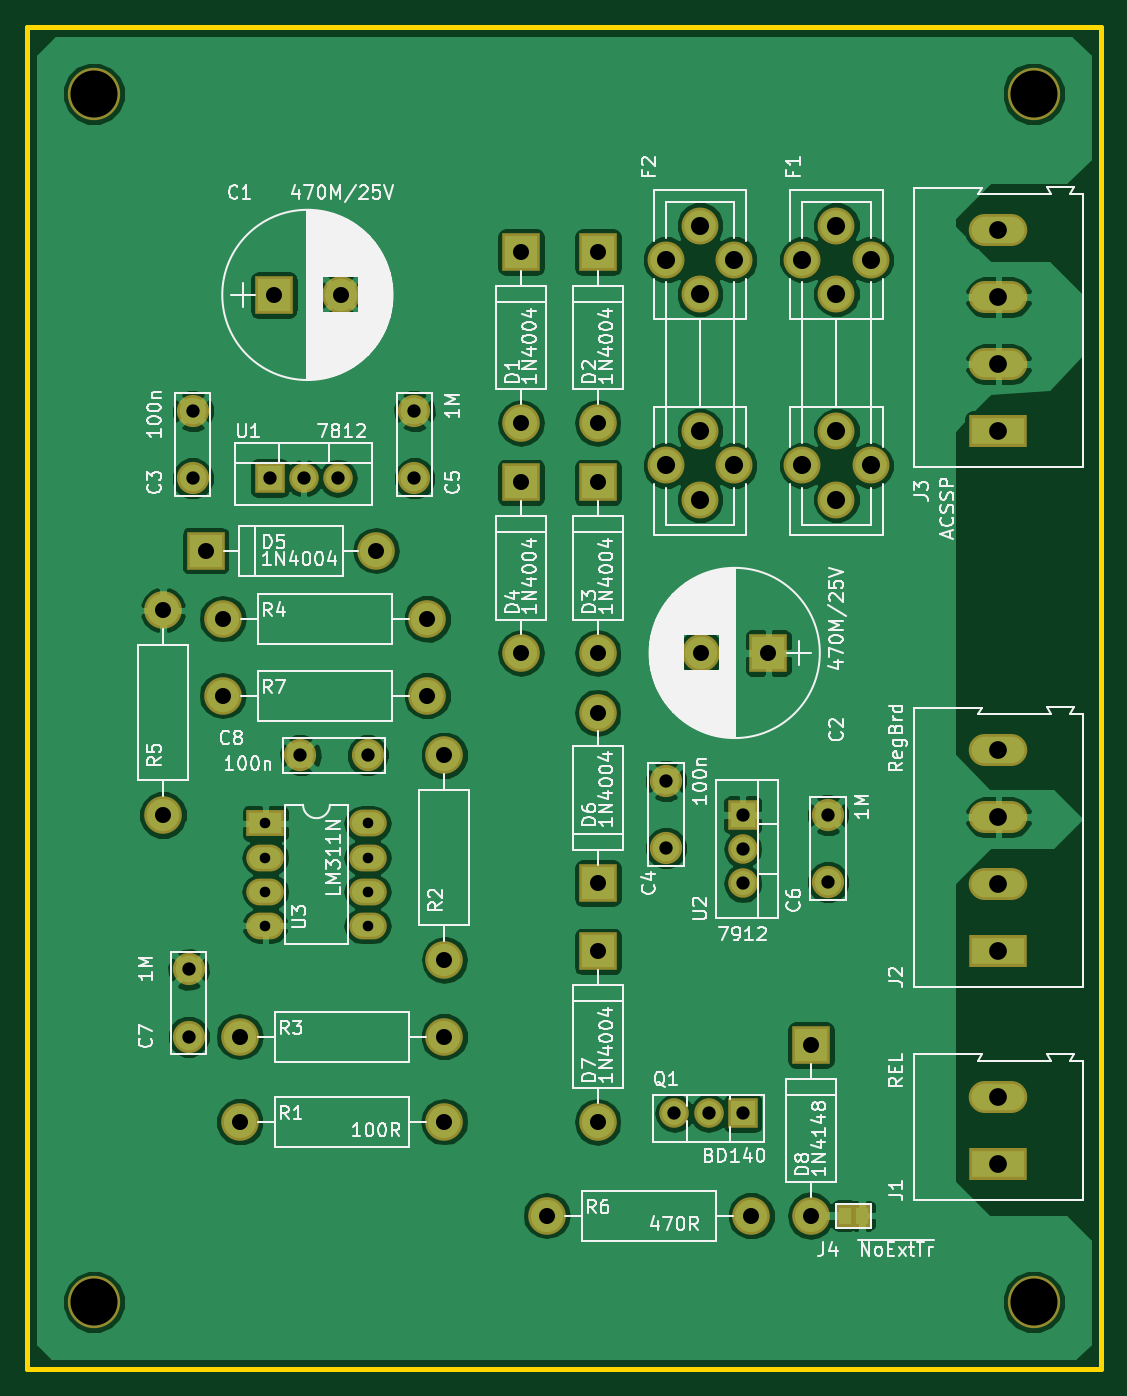
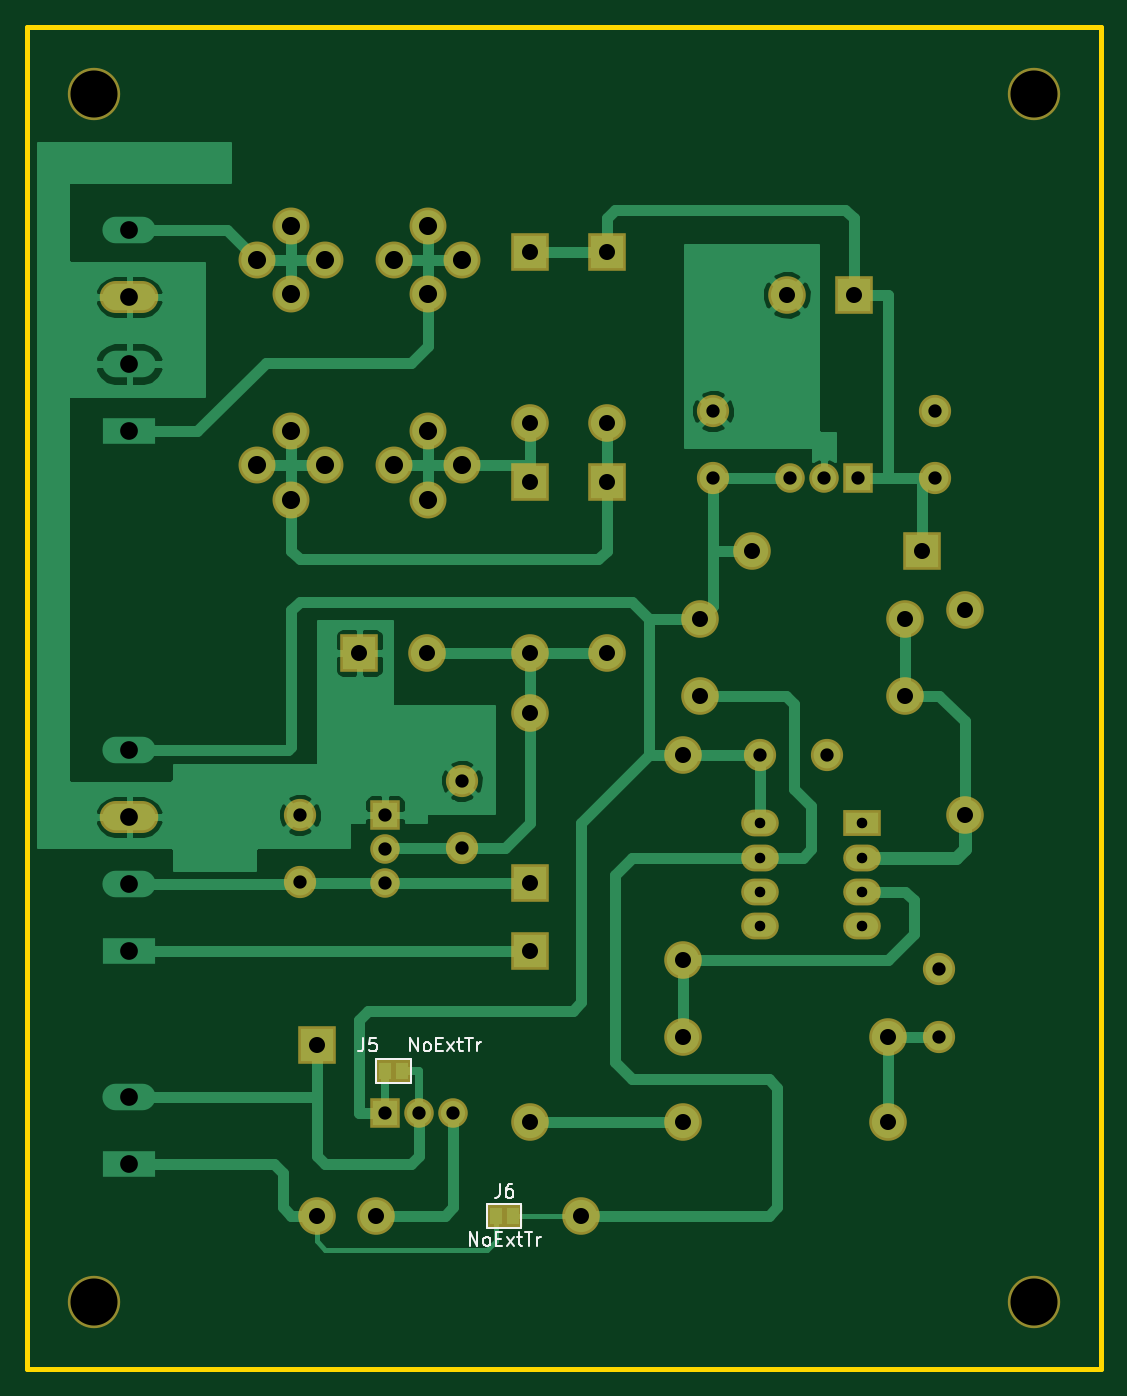
Circuit board: 9 layer files. Board 80.0 x 100.0 mm.
- bottom_copper: drirr_predreg-B.Cu.gbr (36357 bytes)
- bottom_mask: drirr_predreg-B.Mask.gbr (3089 bytes)
- bottom_silk: drirr_predreg-B.SilkS.gbr (4584 bytes)
- outline: drirr_predreg-Edge.Cuts.gbr (496 bytes)
- top_copper: drirr_predreg-F.Cu.gbr (102887 bytes)
- top_mask: drirr_predreg-F.Mask.gbr (3292 bytes)
- top_silk: drirr_predreg-F.SilkS.gbr (92265 bytes)
- drill: drirr_predreg-NPTH.drl (213 bytes)
- drill: drirr_predreg.drl (1383 bytes)

=== bottom_copper: drirr_predreg-B.Cu.gbr (36357 bytes, source omitted) ===
=== bottom_mask: drirr_predreg-B.Mask.gbr ===
G04 #@! TF.FileFunction,Soldermask,Bot*
%FSLAX46Y46*%
G04 Gerber Fmt 4.6, Leading zero omitted, Abs format (unit mm)*
G04 Created by KiCad (PCBNEW 4.0.6) date Thu Apr 29 15:37:00 2021*
%MOMM*%
%LPD*%
G01*
G04 APERTURE LIST*
%ADD10C,0.100000*%
%ADD11R,2.800000X2.800000*%
%ADD12C,2.800000*%
%ADD13C,2.400000*%
%ADD14O,2.800000X2.800000*%
%ADD15C,2.750000*%
%ADD16O,4.360000X2.380000*%
%ADD17R,1.370000X1.670000*%
%ADD18R,2.200000X2.200000*%
%ADD19O,2.200000X2.200000*%
%ADD20R,2.800000X2.000000*%
%ADD21O,2.800000X2.000000*%
%ADD22C,3.900120*%
G04 APERTURE END LIST*
D10*
D11*
X83820000Y-103505000D03*
D12*
X88820000Y-103505000D03*
D11*
X120650000Y-130175000D03*
D12*
X115650000Y-130175000D03*
D13*
X77787500Y-117157500D03*
X77787500Y-112157500D03*
X113030000Y-139700000D03*
X113030000Y-144700000D03*
X94297500Y-117157500D03*
X94297500Y-112157500D03*
X125095000Y-142240000D03*
X125095000Y-147240000D03*
X77470000Y-158750000D03*
X77470000Y-153750000D03*
X90805000Y-137795000D03*
X85805000Y-137795000D03*
D11*
X102235000Y-100330000D03*
D14*
X102235000Y-113030000D03*
D11*
X107950000Y-100330000D03*
D14*
X107950000Y-113030000D03*
D11*
X107950000Y-117475000D03*
D14*
X107950000Y-130175000D03*
D11*
X102235000Y-117475000D03*
D14*
X102235000Y-130175000D03*
D11*
X78740000Y-122555000D03*
D14*
X91440000Y-122555000D03*
D11*
X107950000Y-147320000D03*
D14*
X107950000Y-134620000D03*
D11*
X107950000Y-152400000D03*
D14*
X107950000Y-165100000D03*
D11*
X123825000Y-159385000D03*
D14*
X123825000Y-172085000D03*
D15*
X125730000Y-103425000D03*
X125730000Y-98345000D03*
X125730000Y-113665000D03*
X125730000Y-118745000D03*
X123190000Y-100885000D03*
X128270000Y-100885000D03*
X123190000Y-116205000D03*
X128270000Y-116205000D03*
X115570000Y-103425000D03*
X115570000Y-98345000D03*
X115570000Y-113665000D03*
X115570000Y-118745000D03*
X113030000Y-100885000D03*
X118110000Y-100885000D03*
X113030000Y-116205000D03*
X118110000Y-116205000D03*
D16*
X137795000Y-142400000D03*
X137795000Y-103665000D03*
D17*
X118750000Y-161290000D03*
X117470000Y-161290000D03*
D18*
X118745000Y-164465000D03*
D19*
X116205000Y-164465000D03*
X113665000Y-164465000D03*
D12*
X81280000Y-165100000D03*
D14*
X96520000Y-165100000D03*
D12*
X96520000Y-137795000D03*
D14*
X96520000Y-153035000D03*
D12*
X96520000Y-158750000D03*
D14*
X81280000Y-158750000D03*
D12*
X95250000Y-127635000D03*
D14*
X80010000Y-127635000D03*
D12*
X75565000Y-142240000D03*
D14*
X75565000Y-127000000D03*
D12*
X119380000Y-172085000D03*
D14*
X104140000Y-172085000D03*
D12*
X95250000Y-133350000D03*
D14*
X80010000Y-133350000D03*
D18*
X83502500Y-117157500D03*
D19*
X86042500Y-117157500D03*
X88582500Y-117157500D03*
D18*
X118745000Y-142240000D03*
D19*
X118745000Y-144780000D03*
X118745000Y-147320000D03*
D20*
X83185000Y-142875000D03*
D21*
X90805000Y-150495000D03*
X83185000Y-145415000D03*
X90805000Y-147955000D03*
X83185000Y-147955000D03*
X90805000Y-145415000D03*
X83185000Y-150495000D03*
X90805000Y-142875000D03*
D17*
X110495000Y-172085000D03*
X109215000Y-172085000D03*
D22*
X140413740Y-178513740D03*
X70413880Y-178513740D03*
X70413880Y-88513920D03*
X140413740Y-88513920D03*
M02*

=== bottom_silk: drirr_predreg-B.SilkS.gbr ===
G04 #@! TF.FileFunction,Legend,Bot*
%FSLAX46Y46*%
G04 Gerber Fmt 4.6, Leading zero omitted, Abs format (unit mm)*
G04 Created by KiCad (PCBNEW 4.0.6) date Thu Apr 29 15:37:00 2021*
%MOMM*%
%LPD*%
G01*
G04 APERTURE LIST*
%ADD10C,0.100000*%
%ADD11C,0.120000*%
%ADD12C,0.150000*%
G04 APERTURE END LIST*
D10*
D11*
X119380000Y-162180000D02*
X116840000Y-162180000D01*
X116840000Y-160400000D02*
X119380000Y-160400000D01*
X116840000Y-160400000D02*
X116840000Y-162180000D01*
X119380000Y-162180000D02*
X119380000Y-160400000D01*
X111125000Y-172975000D02*
X108585000Y-172975000D01*
X108585000Y-171195000D02*
X111125000Y-171195000D01*
X108585000Y-171195000D02*
X108585000Y-172975000D01*
X111125000Y-172975000D02*
X111125000Y-171195000D01*
D12*
X120348333Y-158837381D02*
X120348333Y-159551667D01*
X120395953Y-159694524D01*
X120491191Y-159789762D01*
X120634048Y-159837381D01*
X120729286Y-159837381D01*
X119395952Y-158837381D02*
X119872143Y-158837381D01*
X119919762Y-159313571D01*
X119872143Y-159265952D01*
X119776905Y-159218333D01*
X119538809Y-159218333D01*
X119443571Y-159265952D01*
X119395952Y-159313571D01*
X119348333Y-159408810D01*
X119348333Y-159646905D01*
X119395952Y-159742143D01*
X119443571Y-159789762D01*
X119538809Y-159837381D01*
X119776905Y-159837381D01*
X119872143Y-159789762D01*
X119919762Y-159742143D01*
X116871429Y-159837381D02*
X116871429Y-158837381D01*
X116300000Y-159837381D01*
X116300000Y-158837381D01*
X115680953Y-159837381D02*
X115776191Y-159789762D01*
X115823810Y-159742143D01*
X115871429Y-159646905D01*
X115871429Y-159361190D01*
X115823810Y-159265952D01*
X115776191Y-159218333D01*
X115680953Y-159170714D01*
X115538095Y-159170714D01*
X115442857Y-159218333D01*
X115395238Y-159265952D01*
X115347619Y-159361190D01*
X115347619Y-159646905D01*
X115395238Y-159742143D01*
X115442857Y-159789762D01*
X115538095Y-159837381D01*
X115680953Y-159837381D01*
X114919048Y-159313571D02*
X114585714Y-159313571D01*
X114442857Y-159837381D02*
X114919048Y-159837381D01*
X114919048Y-158837381D01*
X114442857Y-158837381D01*
X114109524Y-159837381D02*
X113585714Y-159170714D01*
X114109524Y-159170714D02*
X113585714Y-159837381D01*
X113347619Y-159170714D02*
X112966667Y-159170714D01*
X113204762Y-158837381D02*
X113204762Y-159694524D01*
X113157143Y-159789762D01*
X113061905Y-159837381D01*
X112966667Y-159837381D01*
X112776190Y-158837381D02*
X112204761Y-158837381D01*
X112490476Y-159837381D02*
X112490476Y-158837381D01*
X111871428Y-159837381D02*
X111871428Y-159170714D01*
X111871428Y-159361190D02*
X111823809Y-159265952D01*
X111776190Y-159218333D01*
X111680952Y-159170714D01*
X111585713Y-159170714D01*
X110188333Y-169757381D02*
X110188333Y-170471667D01*
X110235953Y-170614524D01*
X110331191Y-170709762D01*
X110474048Y-170757381D01*
X110569286Y-170757381D01*
X109283571Y-169757381D02*
X109474048Y-169757381D01*
X109569286Y-169805000D01*
X109616905Y-169852619D01*
X109712143Y-169995476D01*
X109759762Y-170185952D01*
X109759762Y-170566905D01*
X109712143Y-170662143D01*
X109664524Y-170709762D01*
X109569286Y-170757381D01*
X109378809Y-170757381D01*
X109283571Y-170709762D01*
X109235952Y-170662143D01*
X109188333Y-170566905D01*
X109188333Y-170328810D01*
X109235952Y-170233571D01*
X109283571Y-170185952D01*
X109378809Y-170138333D01*
X109569286Y-170138333D01*
X109664524Y-170185952D01*
X109712143Y-170233571D01*
X109759762Y-170328810D01*
X112426429Y-174337381D02*
X112426429Y-173337381D01*
X111855000Y-174337381D01*
X111855000Y-173337381D01*
X111235953Y-174337381D02*
X111331191Y-174289762D01*
X111378810Y-174242143D01*
X111426429Y-174146905D01*
X111426429Y-173861190D01*
X111378810Y-173765952D01*
X111331191Y-173718333D01*
X111235953Y-173670714D01*
X111093095Y-173670714D01*
X110997857Y-173718333D01*
X110950238Y-173765952D01*
X110902619Y-173861190D01*
X110902619Y-174146905D01*
X110950238Y-174242143D01*
X110997857Y-174289762D01*
X111093095Y-174337381D01*
X111235953Y-174337381D01*
X110474048Y-173813571D02*
X110140714Y-173813571D01*
X109997857Y-174337381D02*
X110474048Y-174337381D01*
X110474048Y-173337381D01*
X109997857Y-173337381D01*
X109664524Y-174337381D02*
X109140714Y-173670714D01*
X109664524Y-173670714D02*
X109140714Y-174337381D01*
X108902619Y-173670714D02*
X108521667Y-173670714D01*
X108759762Y-173337381D02*
X108759762Y-174194524D01*
X108712143Y-174289762D01*
X108616905Y-174337381D01*
X108521667Y-174337381D01*
X108331190Y-173337381D02*
X107759761Y-173337381D01*
X108045476Y-174337381D02*
X108045476Y-173337381D01*
X107426428Y-174337381D02*
X107426428Y-173670714D01*
X107426428Y-173861190D02*
X107378809Y-173765952D01*
X107331190Y-173718333D01*
X107235952Y-173670714D01*
X107140713Y-173670714D01*
M02*

=== outline: drirr_predreg-Edge.Cuts.gbr ===
G04 #@! TF.FileFunction,Profile,NP*
%FSLAX46Y46*%
G04 Gerber Fmt 4.6, Leading zero omitted, Abs format (unit mm)*
G04 Created by KiCad (PCBNEW 4.0.6) date Thu Apr 29 15:37:00 2021*
%MOMM*%
%LPD*%
G01*
G04 APERTURE LIST*
%ADD10C,0.100000*%
%ADD11C,0.381000*%
G04 APERTURE END LIST*
D10*
D11*
X145415000Y-183515000D02*
X65415160Y-183515000D01*
X65415160Y-183515000D02*
X65415160Y-83515200D01*
X65415160Y-83515200D02*
X145415000Y-83515200D01*
X145415000Y-83515200D02*
X145415000Y-183515000D01*
M02*

=== top_copper: drirr_predreg-F.Cu.gbr (102887 bytes, source omitted) ===
=== top_mask: drirr_predreg-F.Mask.gbr ===
G04 #@! TF.FileFunction,Soldermask,Top*
%FSLAX46Y46*%
G04 Gerber Fmt 4.6, Leading zero omitted, Abs format (unit mm)*
G04 Created by KiCad (PCBNEW 4.0.6) date Thu Apr 29 15:37:00 2021*
%MOMM*%
%LPD*%
G01*
G04 APERTURE LIST*
%ADD10C,0.100000*%
%ADD11R,2.800000X2.800000*%
%ADD12C,2.800000*%
%ADD13C,2.400000*%
%ADD14O,2.800000X2.800000*%
%ADD15C,2.750000*%
%ADD16R,4.360000X2.380000*%
%ADD17O,4.360000X2.380000*%
%ADD18R,2.200000X2.200000*%
%ADD19O,2.200000X2.200000*%
%ADD20R,2.800000X2.000000*%
%ADD21O,2.800000X2.000000*%
%ADD22R,1.370000X1.670000*%
%ADD23C,3.900120*%
G04 APERTURE END LIST*
D10*
D11*
X83820000Y-103505000D03*
D12*
X88820000Y-103505000D03*
D11*
X120650000Y-130175000D03*
D12*
X115650000Y-130175000D03*
D13*
X77787500Y-117157500D03*
X77787500Y-112157500D03*
X113030000Y-139700000D03*
X113030000Y-144700000D03*
X94297500Y-117157500D03*
X94297500Y-112157500D03*
X125095000Y-142240000D03*
X125095000Y-147240000D03*
X77470000Y-158750000D03*
X77470000Y-153750000D03*
X90805000Y-137795000D03*
X85805000Y-137795000D03*
D11*
X102235000Y-100330000D03*
D14*
X102235000Y-113030000D03*
D11*
X107950000Y-100330000D03*
D14*
X107950000Y-113030000D03*
D11*
X107950000Y-117475000D03*
D14*
X107950000Y-130175000D03*
D11*
X102235000Y-117475000D03*
D14*
X102235000Y-130175000D03*
D11*
X78740000Y-122555000D03*
D14*
X91440000Y-122555000D03*
D11*
X107950000Y-147320000D03*
D14*
X107950000Y-134620000D03*
D11*
X107950000Y-152400000D03*
D14*
X107950000Y-165100000D03*
D11*
X123825000Y-159385000D03*
D14*
X123825000Y-172085000D03*
D15*
X125730000Y-103425000D03*
X125730000Y-98345000D03*
X125730000Y-113665000D03*
X125730000Y-118745000D03*
X123190000Y-100885000D03*
X128270000Y-100885000D03*
X123190000Y-116205000D03*
X128270000Y-116205000D03*
X115570000Y-103425000D03*
X115570000Y-98345000D03*
X115570000Y-113665000D03*
X115570000Y-118745000D03*
X113030000Y-100885000D03*
X118110000Y-100885000D03*
X113030000Y-116205000D03*
X118110000Y-116205000D03*
D16*
X137795000Y-168275000D03*
D17*
X137795000Y-163275000D03*
D16*
X137795000Y-152400000D03*
D17*
X137795000Y-147400000D03*
X137795000Y-137400000D03*
X137795000Y-142400000D03*
D16*
X137795000Y-113665000D03*
D17*
X137795000Y-108665000D03*
X137795000Y-98665000D03*
X137795000Y-103665000D03*
D18*
X118745000Y-164465000D03*
D19*
X116205000Y-164465000D03*
X113665000Y-164465000D03*
D12*
X81280000Y-165100000D03*
D14*
X96520000Y-165100000D03*
D12*
X96520000Y-137795000D03*
D14*
X96520000Y-153035000D03*
D12*
X96520000Y-158750000D03*
D14*
X81280000Y-158750000D03*
D12*
X95250000Y-127635000D03*
D14*
X80010000Y-127635000D03*
D12*
X75565000Y-142240000D03*
D14*
X75565000Y-127000000D03*
D12*
X119380000Y-172085000D03*
D14*
X104140000Y-172085000D03*
D12*
X95250000Y-133350000D03*
D14*
X80010000Y-133350000D03*
D18*
X83502500Y-117157500D03*
D19*
X86042500Y-117157500D03*
X88582500Y-117157500D03*
D18*
X118745000Y-142240000D03*
D19*
X118745000Y-144780000D03*
X118745000Y-147320000D03*
D20*
X83185000Y-142875000D03*
D21*
X90805000Y-150495000D03*
X83185000Y-145415000D03*
X90805000Y-147955000D03*
X83185000Y-147955000D03*
X90805000Y-145415000D03*
X83185000Y-150495000D03*
X90805000Y-142875000D03*
D22*
X126360000Y-172085000D03*
X127640000Y-172085000D03*
D23*
X140413740Y-178513740D03*
X70413880Y-178513740D03*
X70413880Y-88513920D03*
X140413740Y-88513920D03*
M02*

=== top_silk: drirr_predreg-F.SilkS.gbr (92265 bytes, source omitted) ===
=== drill: drirr_predreg-NPTH.drl ===
M48
;DRILL file {KiCad 4.0.6} date Thu Apr 29 15:33:16 2021
;FORMAT={-:-/ absolute / inch / decimal}
FMAT,2
INCH,TZ
T1C0.138
%
G90
G05
M72
T1
X2.7722Y-3.4848
X2.7722Y-7.0281
X5.5281Y-3.4848
X5.5281Y-7.0281
T0
M30

=== drill: drirr_predreg.drl ===
M48
;DRILL file {KiCad 4.0.6} date Thu Apr 29 15:33:16 2021
;FORMAT={-:-/ absolute / inch / decimal}
FMAT,2
INCH,TZ
T1C0.031
T2C0.039
T3C0.047
T4C0.052
T5C0.053
%
G90
G05
M72
T1
X3.275Y-5.625
X3.275Y-5.725
X3.275Y-5.825
X3.275Y-5.925
X3.575Y-5.625
X3.575Y-5.725
X3.575Y-5.825
X3.575Y-5.925
T2
X3.05Y-6.0531
X3.05Y-6.25
X3.0625Y-4.4156
X3.0625Y-4.6125
X3.2875Y-4.6125
X3.3781Y-5.425
X3.3875Y-4.6125
X3.4875Y-4.6125
X3.575Y-5.425
X3.7125Y-4.4156
X3.7125Y-4.6125
X4.45Y-5.5
X4.45Y-5.6969
X4.475Y-6.475
X4.575Y-6.475
X4.675Y-5.6
X4.675Y-5.7
X4.675Y-5.8
X4.675Y-6.475
X4.925Y-5.6
X4.925Y-5.7969
T3
X2.975Y-5.
X2.975Y-5.6
X3.1Y-4.825
X3.15Y-5.025
X3.15Y-5.25
X3.2Y-6.25
X3.2Y-6.5
X3.3Y-4.075
X3.4969Y-4.075
X3.6Y-4.825
X3.75Y-5.025
X3.75Y-5.25
X3.8Y-5.425
X3.8Y-6.025
X3.8Y-6.25
X3.8Y-6.5
X4.025Y-3.95
X4.025Y-4.45
X4.025Y-4.625
X4.025Y-5.125
X4.1Y-6.775
X4.25Y-3.95
X4.25Y-4.45
X4.25Y-4.625
X4.25Y-5.125
X4.25Y-5.3
X4.25Y-5.8
X4.25Y-6.
X4.25Y-6.5
X4.5531Y-5.125
X4.7Y-6.775
X4.75Y-5.125
X4.875Y-6.275
X4.875Y-6.775
T4
X5.425Y-3.8844
X5.425Y-4.0813
X5.425Y-4.2781
X5.425Y-4.475
X5.425Y-5.4094
X5.425Y-5.6063
X5.425Y-5.8031
X5.425Y-6.
X5.425Y-6.4281
X5.425Y-6.625
T5
X4.45Y-3.9719
X4.45Y-4.575
X4.55Y-3.8719
X4.55Y-4.0719
X4.55Y-4.475
X4.55Y-4.675
X4.65Y-3.9719
X4.65Y-4.575
X4.85Y-3.9719
X4.85Y-4.575
X4.95Y-3.8719
X4.95Y-4.0719
X4.95Y-4.475
X4.95Y-4.675
X5.05Y-3.9719
X5.05Y-4.575
T0
M30

